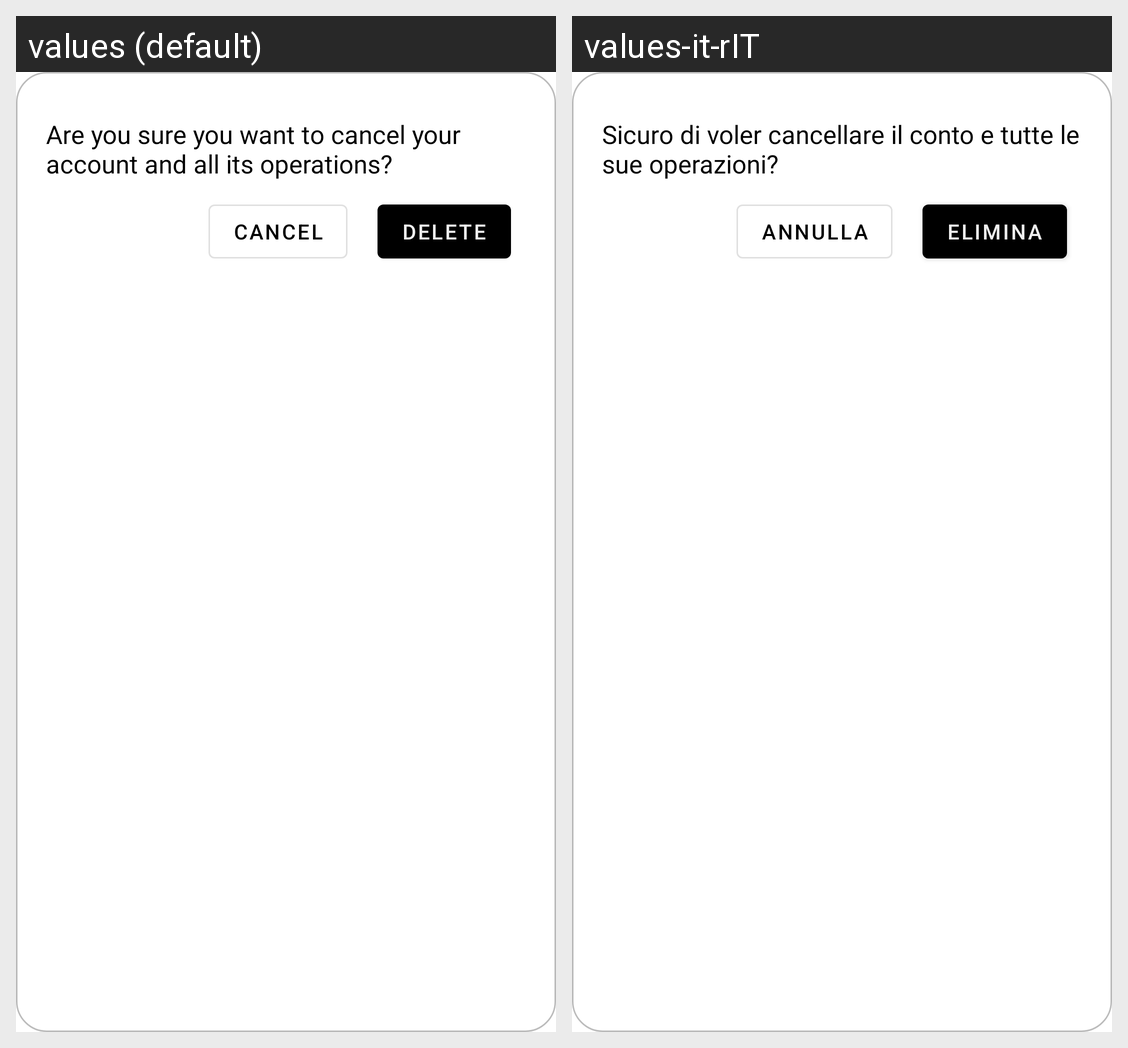

This grid shows one Android layout under two languages. Give, for every string resource on the screen, its name, the default text and each shown locale's text.
Android screen res/layout/alert_delete.xml rendered under 2 locales, left to right: values (default), values-it-rIT. Device: Nexus 5 (rendered at 1080×1920; each locale shown at half size, 540×960, under a caption strip naming it); theme Theme.WiseSpender.
Strings drawn on this screen, with the default value and each locale's value (text and hints the layout hard-codes, and strings that could not be matched under every locale, appear in the picture but are not listed):

alert_delete_account_text
  values: Are you sure you want to cancel your account and all its operations?
  values-it-rIT: Sicuro di voler cancellare il conto e tutte le sue operazioni?

alert_cancel
  values: Cancel
  values-it-rIT: Annulla

alert_delete
  values: Delete
  values-it-rIT: Elimina
